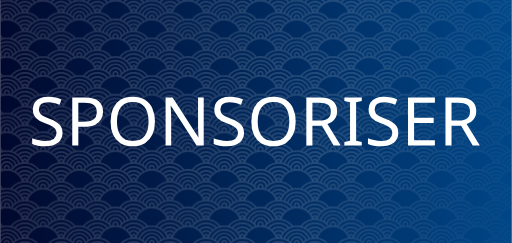
t = 0.00 s
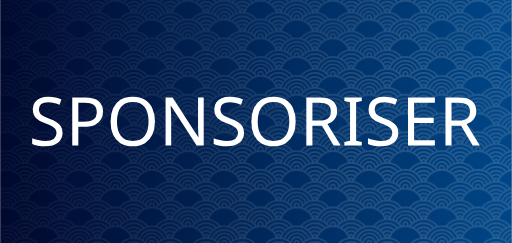
t = 0.63 s
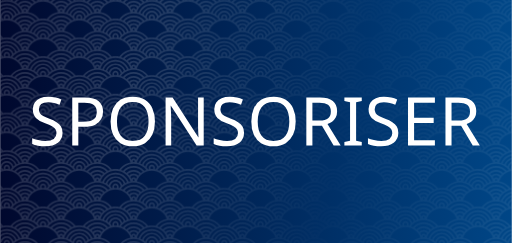
t = 1.25 s
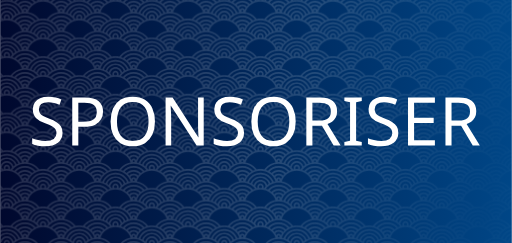
t = 1.88 s

The animated SVG that drew these frames (rendered in a browser with its animation timeline set to each time). Animation: 1 CSS @keyframes rule; one cycle of 2.50 s, repeats indefinitely.

<?xml version="1.0" encoding="UTF-8" standalone="no"?>
<svg
   width="80"
   height="38"
   viewBox="0 0 80 37.999997"
   version="1.1"
   preserveAspectRatio="xMidYMid"
   id="svg28"
   xml:space="preserve"
   xmlns:xlink="http://www.w3.org/1999/xlink"
   xmlns="http://www.w3.org/2000/svg"
   xmlns:svg="http://www.w3.org/2000/svg"
   xmlns:rdf="http://www.w3.org/1999/02/22-rdf-syntax-ns#"
   xmlns:cc="http://creativecommons.org/ns#"
   xmlns:dc="http://purl.org/dc/elements/1.1/"><title
     id="title3">(Holloway) Chew, Kean Ho's Xuan Qi's Button</title><defs
     id="defs32"><pattern
       xlink:href="#ap108"
       preserveAspectRatio="xMidYMid"
       id="pattern5"
       patternTransform="matrix(0.03,0,0,0.03,1180.0034,543.26185)"
       x="0"
       y="0" /><pattern
       patternUnits="userSpaceOnUse"
       preserveAspectRatio="xMidYMid"
       width="377.87535"
       height="195.94893"
       patternTransform="translate(1180.0034,543.26185) scale(0.2)"
       style="fill:#252525"
       id="ap108"><path
         id="path19386"
         style="opacity:1;fill-opacity:1;stroke:none;stroke-width:9.00491;stroke-linecap:round;stroke-dasharray:none;stroke-opacity:1;paint-order:markers fill stroke"
         d="m 0,0 v 2.2140472 c 4.4590488,0 7.9915843,3.5324221 7.9915843,7.9914708 0,2.334803 -0.9761386,4.406249 -2.5390111,5.854526 C 3.6481134,15.954595 1.8305764,15.900548 0,15.900548 v 8.514746 C 36.117581,24.419074 66.833877,47.291376 78.527206,79.30938 54.306557,83.503332 33.283767,97.075238 19.309682,116.13857 13.081134,114.80678 6.6222614,114.1008 0,114.1008 v 8.51463 c 36.056731,0 66.729902,22.75393 78.466545,54.70681 -3.477317,0.60461 -6.887698,1.39937 -10.221997,2.37937 C 57.609298,152.38658 31.038161,132.98071 0,132.98071 v 8.53126 c 27.393184,0 50.75588,16.9598 60.197934,40.96536 -3.244725,1.28874 -6.402104,2.75282 -9.456529,4.3841 C 42.931351,166.43516 23.134299,151.88289 0,151.88277 v 8.53126 c 20.113058,1.2e-4 37.142249,12.8868 43.306129,30.87549 -2.201953,1.45354 -4.315956,3.02982 -6.383244,4.65941 H 52.10177 c 12.450369,-7.22729 26.915339,-11.37861 42.369865,-11.37861 15.446585,0 29.897275,4.15702 42.342345,11.37861 h 15.22844 c -11.86855,-9.36877 -26.05051,-15.9292 -41.56018,-18.62669 11.7495,-31.91486 42.40982,-54.70125 78.45544,-54.70125 36.03877,0 66.69516,22.77985 78.45002,54.68474 -15.54841,2.68758 -29.76752,9.25428 -41.66487,18.6432 h 15.234 c 12.44454,-7.22249 26.89508,-11.37861 42.34231,-11.37861 15.45755,0 29.92252,4.14897 42.37534,11.37861 h 15.16789 c -2.03823,-1.60774 -4.11961,-3.16249 -6.28966,-4.59886 6.14672,-18.01973 23.18759,-30.93592 43.32264,-30.93604 v -8.53126 c -23.15323,1.2e-4 -42.96673,14.57533 -50.7634,35.02821 -3.05427,-1.63574 -6.20587,-3.10772 -9.45101,-4.4005 9.43332,-24.02389 32.80834,-40.99851 60.21441,-40.99851 v -8.53126 c -31.04848,0 -57.62748,19.41887 -68.25547,46.74841 -3.33211,-0.98321 -6.74094,-1.7822 -10.21659,-2.39036 11.73229,-31.96154 42.40932,-54.72333 78.47206,-54.72333 v -8.51463 c -6.65541,0 -13.1458,0.7149 -19.40322,2.0598 -13.95001,-19.048474 -34.93864,-32.618036 -59.12391,-36.834704 11.69299,-32.019704 42.4091,-54.90599 78.52709,-54.910602 v -8.514746 c -1.82985,2.27e-4 -3.64871,0.05405 -5.45246,0.159496 -1.56283,-1.448277 -2.53901,-3.519723 -2.53901,-5.854526 0,-4.4590487 3.53246,-7.9914708 7.99147,-7.9914708 V 0 h -12.92625 c -2.23211,2.8162394 -3.57996,6.3609071 -3.57996,10.205518 0,2.460888 0.55128,4.806576 1.53108,6.912 -1.53305,0.250961 -3.05348,0.538885 -4.56022,0.86468 C 356.075,14.904869 353.62624,11.971389 351.00934,9.1977071 351.12915,5.9428157 351.84586,2.8539591 353.01411,0 h -8.9994 c -0.20258,0.66856063 -0.4097,1.3369323 -0.57278,2.0212535 C 342.61841,1.3227591 341.75622,0.66984567 340.90843,0 h -15.16784 c 9.09403,5.2938331 17.12031,12.219099 23.64952,20.400038 -3.84964,1.251968 -7.593,2.745335 -11.20241,4.472239 C 324.99258,9.8618079 305.76639,0.29627717 284.31802,0 h -2.03229 C 260.86598,0.2944252 241.65906,9.8317228 228.46012,24.806173 224.84893,23.085694 221.10297,21.595729 217.2522,20.350488 223.77449,12.189657 231.78663,5.2834016 240.86321,0 h -15.19544 c -6.55661,5.1851339 -12.42346,11.208076 -17.38742,17.943723 -6.23879,-1.336479 -12.70873,-2.043326 -19.34267,-2.043326 -6.66902,0 -13.17253,0.715049 -19.44171,2.065285 C 164.52986,11.221191 158.65984,5.1908031 152.09752,0 h -15.18995 c 9.08643,5.288315 17.10621,12.201298 23.63308,20.372523 -3.84983,1.24902 -7.59254,2.748132 -11.20245,4.472126 C 136.14361,9.8486929 116.92724,0.29586142 95.49052,0 H 93.45275 C 72.019654,0.29593701 52.80378,9.8474079 39.60514,24.839244 35.994369,23.115969 32.25891,21.620787 28.408139,20.372523 34.934249,12.2016 42.955654,5.2884283 52.041222,0 H 36.862375 C 36.04543,0.64595906 35.211553,1.2721134 34.416907,1.944189 34.258167,1.2850016 34.055584,0.64437165 33.860674,0 h -9.004876 c 1.155515,2.8222866 1.873437,5.8721386 2.004737,9.0874961 -2.651452,2.8004409 -5.132409,5.7612849 -7.424239,8.8727429 -1.47549,-0.31748 -2.965984,-0.597052 -4.466608,-0.842721 0.981166,-2.106595 1.536643,-4.449298 1.536643,-6.912 C 16.506331,6.3609071 15.158438,2.8162394 12.926362,0 Z m 94.471635,8.591811 c 18.609415,0 35.351545,7.853443 47.111845,20.427628 -3.54119,2.129348 -6.92814,4.489815 -10.13945,7.060687 -9.47822,-9.471912 -22.54949,-15.349606 -36.972395,-15.349606 -14.415799,0 -27.485594,5.869493 -36.966917,15.333089 C 54.292762,33.493153 50.907402,31.136844 47.365342,29.008479 59.12931,16.440113 75.867288,8.591811 94.471635,8.591811 Z m 188.827505,0 c 18.62619,0 35.38295,7.86652 47.14488,20.460661 -3.54131,2.132221 -6.92871,4.492082 -10.13945,7.066243 -9.48106,-9.492926 -22.56435,-15.388195 -37.00543,-15.388195 -14.39766,0 -27.45003,5.857323 -36.92841,15.300056 -3.21501,-2.569398 -6.60551,-4.92805 -10.15041,-7.055168 11.7625,-12.549997 28.48993,-20.383597 47.07882,-20.383597 z m -94.36146,15.823332 c 36.12147,0 66.84306,22.833865 78.53264,54.877569 -3.47712,0.597694 -6.89306,1.384138 -10.22755,2.357178 -10.59621,-27.393903 -37.2102,-46.869468 -68.30509,-46.869468 -31.10506,0 -57.72703,19.48868 -68.31602,46.896983 -3.33396,-0.976781 -6.74502,-1.76674 -10.22215,-2.368177 11.68516,-32.052208 42.4108,-54.894085 78.53817,-54.894085 z m -94.466045,4.92926 c 11.893605,0 22.655015,4.724825 30.528565,12.397606 -2.64412,2.551371 -5.13214,5.263257 -7.45727,8.112643 -5.93152,-5.895609 -14.08169,-9.561146 -23.071295,-9.561146 -8.980422,0 -17.126174,3.659565 -23.060221,9.544592 -2.325127,-2.850293 -4.818331,-5.55549 -7.462828,-8.107163 7.876346,-7.665978 18.635149,-12.386532 30.523049,-12.386532 z m 188.827505,0 c 11.91605,0 22.69515,4.743156 30.57252,12.441638 -2.64272,2.553902 -5.13407,5.260271 -7.4572,8.112605 -5.93522,-5.921273 -14.10334,-9.60514 -23.11532,-9.60514 -8.95729,0 -17.08056,3.642103 -23.01071,9.500598 -2.32796,-2.848214 -4.82132,-5.557304 -7.46827,-8.1072 7.87249,-7.641562 18.61258,-12.342501 30.47898,-12.342501 z m -94.36146,13.967169 c 27.4439,0 50.84511,17.021291 60.25296,41.097637 -3.24756,1.282659 -6.40433,2.741821 -9.46201,4.367471 -7.77887,-20.487949 -27.61232,-35.094198 -50.79095,-35.094274 -23.19497,7.6e-5 -43.04024,14.627225 -50.80744,35.138419 -3.05677,-1.629581 -6.2149,-3.092069 -9.46208,-4.378582 9.39908,-24.094564 32.81284,-41.130671 60.26952,-41.130671 z m -94.466045,5.601222 c 7.121655,0 13.487245,3.054765 17.899695,7.919962 -2.18049,3.25285 -4.16176,6.650683 -5.92075,10.178003 -2.23956,-4.366526 -6.776463,-7.396649 -11.978945,-7.396649 -5.196322,0 -9.737235,3.022035 -11.984504,7.380133 -1.757481,-3.527849 -3.73047,-6.925569 -5.90967,-10.178041 4.416265,-4.855786 10.780498,-7.903408 17.894174,-7.903408 z m 188.827505,0 c 7.14984,0 13.53494,3.081713 17.9492,7.980472 -2.18294,3.264605 -4.16228,6.67544 -5.92067,10.216592 -2.22138,-4.419704 -6.78682,-7.495748 -12.02853,-7.495748 -5.15622,0 -9.66444,2.977172 -11.92944,7.280996 -1.75718,-3.511635 -3.7344,-6.895068 -5.90963,-10.133972 4.41411,-4.822375 10.75344,-7.84834 17.83907,-7.84834 z m -94.36146,13.300875 c 20.15191,1.14e-4 37.20548,12.93687 43.3392,30.980145 -3.09922,2.037657 -6.07261,4.254199 -8.9003,6.636624 -3.70209,-15.589607 -17.74352,-27.251528 -34.4389,-27.251528 -16.72298,0 -30.78728,11.699944 -34.46091,27.328592 -2.82825,-2.389493 -5.79934,-4.614614 -8.90029,-6.658582 6.11739,-18.072567 23.18869,-31.035137 43.3612,-31.035251 z m -94.466045,6.019729 c 2.730859,0 4.852195,2.137852 4.852195,4.868712 0,2.604662 -1.929713,4.651843 -4.47772,4.835679 -0.125102,-5.29e-4 -0.249071,-0.0038 -0.374551,-0.0038 -0.125102,0 -0.249449,0.0038 -0.374551,0.0038 -2.549254,-0.184063 -4.494199,-2.231017 -4.494199,-4.835679 0,-2.73086 2.137852,-4.868712 4.868712,-4.868712 z m 188.827505,0 c 2.73082,0 4.85215,2.137852 4.85215,4.868712 0,2.604662 -1.92975,4.651843 -4.47764,4.835679 -0.1251,-5.29e-4 -0.24907,-0.0038 -0.37455,-0.0038 -0.12548,0 -0.24945,0.0038 -0.37455,0.0038 -2.54733,-0.185575 -4.4942,-2.232378 -4.4942,-4.835679 0,-2.73086 2.13785,-4.868712 4.86871,-4.868712 z m -94.36146,12.882218 c 14.55261,0 26.33011,11.435981 26.86601,25.852684 -2.7394,2.88306 -5.29875,5.93983 -7.65555,9.1536 -1.46441,-0.31105 -2.94455,-0.58575 -4.43361,-0.8262 1.10189,-2.20842 1.72944,-4.68892 1.72944,-7.30851 0,-9.0669 -7.43936,-16.506296 -16.50629,-16.506296 -9.06694,0 -16.50622,7.439396 -16.50622,16.506296 0,2.61736 0.61837,5.1016 1.71836,7.30851 -1.52013,0.24567 -3.02733,0.52906 -4.52168,0.84824 -2.33064,-3.18093 -4.85635,-6.20807 -7.56192,-9.06554 0.47958,-14.46875 12.28165,-25.962784 26.87146,-25.962784 z m -94.466045,5.452573 c 26.848745,0 50.723565,12.494778 66.201185,31.971551 -3.85391,1.24226 -7.59927,2.72659 -11.21348,4.44461 -13.40708,-15.31411 -33.07363,-25.009963 -54.987743,-25.009963 -21.915855,0 -41.587049,9.698953 -54.99874,25.015413 -3.609903,-1.7175 -7.347818,-3.20727 -11.196851,-4.45006 C 43.752,99.063836 67.623572,86.568189 94.471635,86.568189 Z m 188.827505,0 c 26.85944,0 50.74605,12.503546 66.22318,31.993471 -3.8499,1.24687 -7.58676,2.74496 -11.19693,4.46672 -13.40791,-15.33887 -33.09176,-25.053993 -55.02625,-25.053993 -21.89496,0 -41.54945,9.680393 -54.96019,24.971373 -3.61474,-1.71386 -7.35954,-3.19521 -11.21344,-4.43365 15.47663,-19.459915 39.33834,-31.943921 66.17363,-31.943921 z m -94.36146,13.427452 c 4.45901,0 7.99154,3.532539 7.99154,7.991549 0,2.56032 -1.1712,4.80521 -3.0071,6.25659 -1.65143,-0.0884 -3.31129,-0.13228 -4.98444,-0.13228 -1.67169,0 -3.3343,0.0495 -4.98437,0.13757 -1.83738,-1.45138 -3.00711,-3.70061 -3.00711,-6.26211 0,-4.45901 3.53246,-7.991546 7.99148,-7.991546 z m -94.466045,6.598149 c 18.669805,0 35.461535,7.90299 47.227575,20.54872 -3.54478,2.12262 -6.93524,4.47939 -10.15052,7.04429 -9.4865,-9.53345 -22.60101,-15.45438 -37.077055,-15.45438 -14.478652,0 -27.596939,5.92339 -37.088089,15.45982 -3.213996,-2.56501 -6.601852,-4.92083 -10.144932,-7.04421 11.770469,-12.64804 28.561361,-20.55424 47.233021,-20.55424 z m 188.827505,0 c 18.69222,0 35.50352,7.92038 47.27153,20.59283 -3.54297,2.12731 -6.93173,4.48611 -10.14493,7.05517 -9.49058,-9.56413 -22.62406,-15.50937 -37.1266,-15.50937 -14.44797,0 -27.54119,5.89837 -37.02754,15.39927 -3.21816,-2.56256 -6.61399,-4.91335 -10.16149,-7.03321 11.76824,-12.6198 28.54114,-20.50469 47.18903,-20.50469 z M 94.471635,127.34627 c 11.942815,0 22.745615,4.76224 30.627705,12.4913 -2.64949,2.54819 -5.1436,5.25422 -7.47379,8.10164 -5.93836,-5.94395 -14.12239,-9.64384 -23.153915,-9.64384 -9.033525,0 -17.222249,3.70307 -23.164914,9.64929 -2.330683,-2.84746 -4.824075,-5.55285 -7.473789,-8.10165 7.886476,-7.73193 18.693203,-12.49674 30.638703,-12.49674 z m 188.827505,0 c 11.97373,0 22.80098,4.7873 30.68825,12.55185 -2.64752,2.55106 -5.13993,5.2577 -7.46831,8.1072 -5.94353,-5.98277 -14.15486,-9.70995 -23.21994,-9.70995 -8.99774,0 -17.15641,3.67279 -23.09329,9.57766 -2.33122,-2.84296 -4.82964,-5.54653 -7.47931,-8.09057 7.88096,-7.69598 18.65847,-12.43619 30.5726,-12.43619 z M 94.471635,146.91481 c 7.159595,0 13.556295,3.0864 17.971195,7.99699 -2.18963,3.25754 -4.18178,6.65975 -5.9481,10.19452 -2.2227,-4.41619 -6.783952,-7.49031 -12.023095,-7.49031 -5.239937,0 -9.812448,3.07306 -12.03961,7.49031 -1.766853,-3.53178 -3.7584,-6.93324 -5.948145,-10.189 4.419477,-4.91464 10.824832,-8.00251 17.987755,-8.00251 z m 188.827505,0 c 7.19905,0 13.62565,3.12178 18.04286,8.07957 -2.19462,3.27005 -4.19086,6.68546 -5.95926,10.23311 -2.19942,-4.48139 -6.79654,-7.61148 -12.0836,-7.61148 -5.19202,0 -9.72979,3.01701 -11.97903,7.36914 -1.76481,-3.51825 -3.74702,-6.90766 -5.93166,-10.15053 4.41683,-4.86561 10.78851,-7.91981 17.91069,-7.91981 z m -188.827505,19.3206 c 2.730859,0 4.852195,2.13786 4.852195,4.86872 0,2.60466 -1.929713,4.65169 -4.47772,4.83564 -0.125102,-5.3e-4 -0.249071,-0.004 -0.374551,-0.004 -0.125102,0 -0.249449,0.004 -0.374551,0.004 -2.549254,-0.18407 -4.494199,-2.23098 -4.494199,-4.83564 0,-2.73086 2.137852,-4.86872 4.868712,-4.86872 z m 188.827505,0 c 2.73082,0 4.85215,2.13786 4.85215,4.86872 0,2.60466 -1.92975,4.65169 -4.47764,4.83564 -0.1251,-5.3e-4 -0.24907,-0.004 -0.37455,-0.004 -0.12548,0 -0.24945,0.004 -0.37455,0.004 -2.54733,-0.18558 -4.4942,-2.23238 -4.4942,-4.83564 0,-2.73086 2.13785,-4.86872 4.86871,-4.86872 z M 0,170.77916 v 8.53671 c 11.257739,0 20.828598,6.85958 24.8448,16.6329 h 8.999357 C 29.431181,181.41929 15.93978,170.77916 0,170.77916 Z m 377.87531,0 c -15.93978,0 -29.43639,10.64001 -33.84963,25.16961 h 9.00495 c 4.01563,-9.77484 13.58577,-16.6329 24.84468,-16.6329 z M 0,189.68111 v 6.26766 H 12.904328 C 9.871748,192.14105 5.208189,189.68111 0,189.68111 Z m 377.87531,0 c -5.20811,0 -9.87163,2.45994 -12.90421,6.26766 h 12.90421 z" /></pattern><linearGradient
       id="linearGradient50"><stop
         style="stop-color:#000428;stop-opacity:1;"
         offset="0"
         id="stop50" /><stop
         style="stop-color:#004e92;stop-opacity:1;"
         offset="1"
         id="stop51" /></linearGradient><clipPath
       clipPathUnits="userSpaceOnUse"
       id="clipPath24"><rect
         style="fill:none;stroke:#000000;stroke-width:0.999999;stroke-linecap:butt;stroke-linejoin:bevel;paint-order:stroke markers fill;stop-color:#000000"
         id="rect24"
         width="44.999748"
         height="77.937294"
         x="251.53429"
         y="222.73541" /></clipPath><clipPath
       clipPathUnits="userSpaceOnUse"
       id="clipPath15"><rect
         style="fill:none;stroke:#000000;stroke-linecap:butt;stroke-linejoin:bevel;paint-order:stroke markers fill;stop-color:#000000"
         id="rect15-7"
         width="45.034248"
         height="38.955639"
         x="262.48285"
         y="121.00073" /></clipPath><linearGradient
       id="swatch40"><stop
         style="stop-color:#000000;stop-opacity:1;"
         offset="0"
         id="stop40" /></linearGradient><rect
       x="-684.25513"
       y="1240.4911"
       width="2503.4028"
       height="364.8349"
       id="rect880" /><linearGradient
       xlink:href="#linearGradient50"
       id="linearGradient51"
       x1="-54.866894"
       y1="102.3492"
       x2="1034.4418"
       y2="37.470074"
       gradientUnits="userSpaceOnUse"
       gradientTransform="scale(0.08666667,0.24700002)" /></defs><path
     id="background"
     style="fill:url(#linearGradient51);stroke-width:0.0459468"
     d="M 0,0 H 80 V 38 H 0 Z" /><path
     id="pattern"
     style="mix-blend-mode:screen;fill:url(#pattern5);fill-opacity:1;stroke-width:0.0459468;-webkit-mask-image:var(--shine-pattern)"
     d="M 0.57371998,3.0183919e-6 H 79.42629 c 0.317833,0 0.573713,0.2099571216081 0.573713,0.4707559616081 V 37.529251 c 0,0.260793 -0.25588,0.470752 -0.573713,0.470752 H 0.57371998 C 0.25588069,38.000004 2.8515624e-6,37.790046 2.8515624e-6,37.529251 V 0.47075898 C 2.8515624e-6,0.20996014 0.25588069,3.0183919e-6 0.57371998,3.0183919e-6 Z" /><style
     type="text/css"
     id="style856">
	.st0{fill:url(#SVGID_1_);stroke:#745C00;stroke-miterlimit:10;}
	.st1{fill:url(#SVGID_2_);stroke:#745C00;stroke-miterlimit:10;}
	.st2{fill:url(#SVGID_3_);stroke:#745C00;stroke-miterlimit:10;}
	.st3{fill:url(#SVGID_4_);stroke:#745C00;stroke-miterlimit:10;}
	.st4{fill:url(#SVGID_5_);stroke:#025641;stroke-miterlimit:10;}
	.st5{fill:url(#SVGID_6_);stroke:#025641;stroke-miterlimit:10;}
	.st6{fill:url(#SVGID_7_);stroke:#745C00;stroke-miterlimit:10;}
	.st7{fill:url(#SVGID_8_);stroke:#745C00;stroke-miterlimit:10;}
	.st8{fill:url(#SVGID_9_);stroke:#745C00;stroke-miterlimit:10;}
	.st9{fill:url(#SVGID_10_);stroke:#745C00;stroke-miterlimit:10;}
	.st10{fill:url(#SVGID_11_);stroke:#745C00;stroke-miterlimit:10;}
	.st11{fill:url(#SVGID_12_);stroke:#745C00;stroke-miterlimit:10;}
	.st12{fill:url(#SVGID_13_);stroke:#745C00;stroke-miterlimit:10;}
	.st13{fill:url(#SVGID_14_);}
	.st14{fill:url(#SVGID_15_);}
	.st15{fill:url(#SVGID_16_);stroke:#745C00;stroke-miterlimit:10;}
	.st16{fill:url(#SVGID_17_);}
	.st17{fill:url(#SVGID_18_);}
	.st18{fill:url(#SVGID_19_);stroke:#745C00;stroke-miterlimit:10;}
	.st19{fill:url(#SVGID_20_);stroke:#745C00;stroke-miterlimit:10;}
	.st20{fill:url(#SVGID_21_);stroke:#745C00;stroke-miterlimit:10;}
	.st21{fill:url(#SVGID_22_);stroke:#745C00;stroke-miterlimit:10;}
	.st22{fill:url(#SVGID_23_);stroke:#745C00;stroke-miterlimit:10;}
	.st23{fill:url(#SVGID_24_);stroke:#745C00;stroke-miterlimit:10;}
	.st24{fill:url(#SVGID_25_);stroke:#025641;stroke-miterlimit:10;}
	.st25{fill:url(#SVGID_26_);stroke:#025641;stroke-miterlimit:10;}
	.st26{fill:url(#SVGID_27_);stroke:#745C00;stroke-miterlimit:10;}
	.st27{fill:url(#SVGID_28_);stroke:#745C00;stroke-miterlimit:10;}
	.st28{fill:url(#SVGID_29_);stroke:#745C00;stroke-miterlimit:10;}
	.st29{fill:url(#SVGID_30_);stroke:#745C00;stroke-miterlimit:10;}
	.st30{fill:url(#SVGID_31_);stroke:#745C00;stroke-miterlimit:10;}
	.st31{fill:url(#SVGID_32_);stroke:#745C00;stroke-miterlimit:10;}
	.st32{fill:url(#SVGID_33_);stroke:#745C00;stroke-miterlimit:10;}
	.st33{fill:url(#SVGID_34_);stroke:#745C00;stroke-miterlimit:10;}
	.st34{fill:url(#SVGID_35_);stroke:#025641;stroke-miterlimit:10;}
	.st35{fill:none;}
	.st36{fill:url(#SVGID_36_);stroke:#745C00;stroke-miterlimit:10;}
	.st37{fill:url(#SVGID_37_);stroke:#745C00;stroke-miterlimit:10;}
</style><style
     type="text/css"
     id="style1299">
	.st0{fill:url(#SVGID_1_);stroke:#745C00;stroke-miterlimit:10;}
	.st1{fill:url(#SVGID_2_);stroke:#745C00;stroke-miterlimit:10;}
	.st2{fill:url(#SVGID_3_);stroke:#745C00;stroke-miterlimit:10;}
	.st3{fill:url(#SVGID_4_);stroke:#745C00;stroke-miterlimit:10;}
	.st4{fill:url(#SVGID_5_);stroke:#025641;stroke-miterlimit:10;}
	.st5{fill:url(#SVGID_6_);stroke:#025641;stroke-miterlimit:10;}
	.st6{fill:url(#SVGID_7_);stroke:#745C00;stroke-miterlimit:10;}
	.st7{fill:url(#SVGID_8_);stroke:#745C00;stroke-miterlimit:10;}
	.st8{fill:url(#SVGID_9_);stroke:#745C00;stroke-miterlimit:10;}
	.st9{fill:url(#SVGID_10_);stroke:#745C00;stroke-miterlimit:10;}
	.st10{fill:url(#SVGID_11_);stroke:#745C00;stroke-miterlimit:10;}
	.st11{fill:url(#SVGID_12_);stroke:#745C00;stroke-miterlimit:10;}
	.st12{fill:url(#SVGID_13_);stroke:#745C00;stroke-miterlimit:10;}
	.st13{fill:url(#SVGID_14_);}
	.st14{fill:url(#SVGID_15_);}
	.st15{fill:url(#SVGID_16_);stroke:#745C00;stroke-miterlimit:10;}
	.st16{fill:url(#SVGID_17_);}
	.st17{fill:url(#SVGID_18_);}
	.st18{fill:url(#SVGID_19_);stroke:#745C00;stroke-miterlimit:10;}
	.st19{fill:url(#SVGID_20_);stroke:#745C00;stroke-miterlimit:10;}
	.st20{fill:url(#SVGID_21_);stroke:#745C00;stroke-miterlimit:10;}
	.st21{fill:url(#SVGID_22_);stroke:#745C00;stroke-miterlimit:10;}
	.st22{fill:url(#SVGID_23_);stroke:#745C00;stroke-miterlimit:10;}
	.st23{fill:url(#SVGID_24_);stroke:#745C00;stroke-miterlimit:10;}
	.st24{fill:url(#SVGID_25_);stroke:#025641;stroke-miterlimit:10;}
	.st25{fill:url(#SVGID_26_);stroke:#025641;stroke-miterlimit:10;}
	.st26{fill:url(#SVGID_27_);stroke:#745C00;stroke-miterlimit:10;}
	.st27{fill:url(#SVGID_28_);stroke:#745C00;stroke-miterlimit:10;}
	.st28{fill:url(#SVGID_29_);stroke:#745C00;stroke-miterlimit:10;}
	.st29{fill:url(#SVGID_30_);stroke:#745C00;stroke-miterlimit:10;}
	.st30{fill:url(#SVGID_31_);stroke:#745C00;stroke-miterlimit:10;}
	.st31{fill:url(#SVGID_32_);stroke:#745C00;stroke-miterlimit:10;}
	.st32{fill:url(#SVGID_33_);stroke:#745C00;stroke-miterlimit:10;}
	.st33{fill:url(#SVGID_34_);stroke:#745C00;stroke-miterlimit:10;}
	.st34{fill:url(#SVGID_35_);stroke:#025641;stroke-miterlimit:10;}
	.st35{fill:none;}
	.st36{fill:url(#SVGID_36_);stroke:#745C00;stroke-miterlimit:10;}
	.st37{fill:url(#SVGID_37_);stroke:#745C00;stroke-miterlimit:10;}
</style><style
     type="text/css"
     id="global">
	:root {
		max-width: 100%;
		max-height: 100%;
	}

	#pattern {
		--shine-pattern: linear-gradient(-75deg,
						rgba(255,255,255,1) 30%,
						rgba(255,255,255,.1) 70%,
						rgba(255,255,255,1) 90%
		);

		-webkit-mask-image: var(--shine-pattern);
		mask-image: var(--shine-pattern);
		mask-size: 200%;
		animation: shine 2.5s infinite;
	}

	@keyframes shine {
		from {
			mask-position: 150%;
		} to {
			mask-position: -50%;
		}
	}
</style><metadata
     id="metadata3"><rdf:RDF><cc:Work
         rdf:about=""><dc:title>(Holloway) Chew, Kean Ho's Xuan Qi's Button</dc:title><dc:date>Monday, October 13, 2025 00:00:00 UTC</dc:date><dc:creator><cc:Agent><dc:title>(Holloway) Chew, Kean Ho</dc:title></cc:Agent></dc:creator><dc:rights><cc:Agent><dc:title>(Holloway) Chew, Kean Ho</dc:title></cc:Agent></dc:rights><dc:publisher><cc:Agent><dc:title>(Holloway) Chew, Kean Ho</dc:title></cc:Agent></dc:publisher><dc:relation>product identification</dc:relation><dc:language>any</dc:language><dc:subject><rdf:Bag><rdf:li>sponsor</rdf:li><rdf:li>xuanqi</rdf:li><rdf:li>button</rdf:li><rdf:li>product</rdf:li><rdf:li>Chew Kean Ho</rdf:li></rdf:Bag></dc:subject><dc:coverage>sponsor, xuanqi, button, product, Chew Kean Ho</dc:coverage><dc:identifier>chewkeanho-xuanqi</dc:identifier><dc:description>The product sponsorship button.</dc:description><cc:license
           rdf:resource="http://creativecommons.org/licenses/by-nd/4.0/" /></cc:Work><cc:License
         rdf:about="http://creativecommons.org/licenses/by-nd/4.0/"><cc:permits
           rdf:resource="http://creativecommons.org/ns#Reproduction" /><cc:permits
           rdf:resource="http://creativecommons.org/ns#Distribution" /><cc:requires
           rdf:resource="http://creativecommons.org/ns#Notice" /><cc:requires
           rdf:resource="http://creativecommons.org/ns#Attribution" /></cc:License></rdf:RDF></metadata><path
     d="m 9.7494242,20.75343 q 0,1.000454 -0.726646,1.558602 -0.7266459,0.558149 -1.9587846,0.558149 -0.631866,0 -1.1689521,-0.09478 -0.5370861,-0.09478 -0.8951436,-0.263278 v -0.905674 q 0.3791197,0.168497 0.937268,0.305402 0.5686794,0.136904 1.1689521,0.136904 0.842488,0 1.263732,-0.326464 0.4317751,-0.326464 0.4317751,-0.884613 0,-0.368588 -0.1579665,-0.621335 Q 8.4856921,19.963597 8.0960414,19.752975 7.7169218,19.531822 7.0324003,19.289607 6.0740702,18.94208 5.5791085,18.436587 5.0946778,17.931095 5.0946778,17.057013 q 0,-0.600272 0.305402,-1.021516 0.3054019,-0.431775 0.842488,-0.66346 0.5476172,-0.231684 1.2532009,-0.231684 0.6213349,0 1.1373588,0.115842 0.516024,0.115842 0.937268,0.305402 L 9.2755247,16.372492 Q 8.8858739,16.203994 8.4225055,16.088152 7.9696682,15.97231 7.4747065,15.97231 q -0.7055837,0 -1.0636411,0.305402 -0.3580574,0.294871 -0.3580574,0.789832 0,0.37912 0.1579665,0.631866 0.1579665,0.252747 0.5160239,0.452838 0.3580574,0.200091 0.9688612,0.431775 0.6634593,0.242215 1.1162966,0.526555 0.4633685,0.273809 0.6950527,0.663459 0.2422153,0.389651 0.2422153,0.979393 z m 3.5068538,-5.507766 q 1.474354,0 2.148345,0.579211 0.67399,0.57921 0.67399,1.63232 0,0.621335 -0.284339,1.168952 -0.273809,0.537086 -0.937268,0.874082 -0.652929,0.336995 -1.779756,0.336995 H 12.213699 V 22.76487 H 11.2659 v -7.519206 z m -0.08425,0.810895 h -0.958331 v 2.96977 h 0.75824 q 1.074172,0 1.600727,-0.347526 0.526555,-0.347527 0.526555,-1.179483 0,-0.726646 -0.463368,-1.084704 -0.463369,-0.358057 -1.463823,-0.358057 z m 11.026057,2.938177 q 0,1.168952 -0.400182,2.043033 -0.389651,0.86355 -1.158421,1.347981 -0.768771,0.484431 -1.906129,0.484431 -1.168953,0 -1.948254,-0.484431 -0.76877,-0.484431 -1.14789,-1.358512 -0.379119,-0.874081 -0.379119,-2.043033 0,-1.158421 0.379119,-2.021972 0.37912,-0.86355 1.14789,-1.34798 0.779301,-0.484431 1.958785,-0.484431 1.126827,0 1.895598,0.484431 0.76877,0.473899 1.158421,1.34798 0.400182,0.863551 0.400182,2.032503 z m -5.939541,0 q 0,1.421698 0.600273,2.243124 0.600272,0.810895 1.874536,0.810895 1.284794,0 1.874535,-0.810895 0.589742,-0.821426 0.589742,-2.243124 0,-1.421699 -0.589742,-2.222062 -0.589741,-0.810895 -1.864004,-0.810895 -1.274263,0 -1.885067,0.810895 -0.600273,0.800363 -0.600273,2.222062 z M 31.822605,22.76487 H 30.71684 l -4.02288,-6.244943 h -0.04213 q 0.02106,0.368589 0.05266,0.916206 0.03159,0.547617 0.03159,1.126828 v 4.201909 h -0.874081 v -7.519206 h 1.095234 l 4.012349,6.22388 h 0.04212 q -0.01053,-0.168497 -0.03159,-0.505492 -0.01053,-0.336996 -0.03159,-0.737177 -0.01053,-0.400182 -0.01053,-0.737177 v -4.244034 h 0.884612 z m 6.308131,-2.01144 q 0,1.000454 -0.726646,1.558602 -0.726646,0.558149 -1.958785,0.558149 -0.631866,0 -1.168952,-0.09478 -0.537086,-0.09478 -0.895144,-0.263278 v -0.905674 q 0.37912,0.168497 0.937268,0.305402 0.56868,0.136904 1.168952,0.136904 0.842488,0 1.263732,-0.326464 0.431776,-0.326464 0.431776,-0.884613 0,-0.368588 -0.157967,-0.621335 -0.157966,-0.252746 -0.547617,-0.463368 -0.37912,-0.221153 -1.063641,-0.463368 -0.95833,-0.347527 -1.453292,-0.85302 -0.484431,-0.505492 -0.484431,-1.379574 0,-0.600272 0.305402,-1.021516 0.305402,-0.431775 0.842488,-0.66346 0.547617,-0.231684 1.253201,-0.231684 0.621335,0 1.137359,0.115842 0.516024,0.115842 0.937268,0.305402 l -0.294871,0.810895 q -0.389651,-0.168498 -0.853019,-0.28434 -0.452837,-0.115842 -0.947799,-0.115842 -0.705584,0 -1.063641,0.305402 -0.358058,0.294871 -0.358058,0.789832 0,0.37912 0.157967,0.631866 0.157966,0.252747 0.516024,0.452838 0.358057,0.200091 0.968861,0.431775 0.663459,0.242215 1.116297,0.526555 0.463368,0.273809 0.695052,0.663459 0.242216,0.389651 0.242216,0.979393 z m 8.077352,-1.758694 q 0,1.168952 -0.400182,2.043033 -0.389651,0.86355 -1.158421,1.347981 -0.76877,0.484431 -1.906129,0.484431 -1.168952,0 -1.948254,-0.484431 -0.76877,-0.484431 -1.14789,-1.358512 -0.379119,-0.874081 -0.379119,-2.043033 0,-1.158421 0.379119,-2.021972 0.37912,-0.86355 1.14789,-1.34798 0.779302,-0.484431 1.958785,-0.484431 1.126828,0 1.895598,0.484431 0.76877,0.473899 1.158421,1.34798 0.400182,0.863551 0.400182,2.032503 z m -5.939541,0 q 0,1.421698 0.600273,2.243124 0.600273,0.810895 1.874536,0.810895 1.284794,0 1.874536,-0.810895 0.589741,-0.821426 0.589741,-2.243124 0,-1.421699 -0.589741,-2.222062 -0.589742,-0.810895 -1.864005,-0.810895 -1.274263,0 -1.885067,0.810895 -0.600273,0.800363 -0.600273,2.222062 z m 9.678081,-3.749072 q 1.400636,0 2.064095,0.537086 0.673991,0.526555 0.673991,1.600727 0,0.600273 -0.221153,1.000455 -0.221153,0.400182 -0.56868,0.642397 -0.336995,0.231684 -0.716115,0.368589 l 2.064096,3.369952 H 52.137097 L 50.315216,19.658195 H 48.8198 v 3.106675 h -0.947799 v -7.519206 z m -0.05266,0.821426 H 48.8198 v 2.790741 h 1.126828 q 0.916205,0 1.337449,-0.358057 0.421244,-0.368588 0.421244,-1.074172 0,-0.737177 -0.442306,-1.042579 -0.442306,-0.315933 -1.369043,-0.315933 z m 6.645123,6.69778 h -2.717024 v -0.547618 l 0.884612,-0.20009 v -6.013259 l -0.884612,-0.210622 v -0.547617 h 2.717024 v 0.547617 l -0.884613,0.210622 v 6.013259 l 0.884613,0.20009 z m 5.718393,-2.01144 q 0,1.000454 -0.726645,1.558602 -0.726646,0.558149 -1.958785,0.558149 -0.631866,0 -1.168952,-0.09478 -0.537086,-0.09478 -0.895144,-0.263278 v -0.905674 q 0.37912,0.168497 0.937268,0.305402 0.56868,0.136904 1.168952,0.136904 0.842488,0 1.263732,-0.326464 0.431775,-0.326464 0.431775,-0.884613 0,-0.368588 -0.157966,-0.621335 -0.157967,-0.252746 -0.547617,-0.463368 -0.37912,-0.221153 -1.063641,-0.463368 -0.958331,-0.347527 -1.453292,-0.85302 -0.484431,-0.505492 -0.484431,-1.379574 0,-0.600272 0.305402,-1.021516 0.305402,-0.431775 0.842488,-0.66346 0.547617,-0.231684 1.253201,-0.231684 0.621335,0 1.137359,0.115842 0.516024,0.115842 0.937268,0.305402 l -0.294871,0.810895 q -0.389651,-0.168498 -0.853019,-0.28434 -0.452838,-0.115842 -0.947799,-0.115842 -0.705584,0 -1.063641,0.305402 -0.358058,0.294871 -0.358058,0.789832 0,0.37912 0.157967,0.631866 0.157966,0.252747 0.516024,0.452838 0.358057,0.200091 0.968861,0.431775 0.663459,0.242215 1.116297,0.526555 0.463368,0.273809 0.695052,0.663459 0.242215,0.389651 0.242215,0.979393 z m 5.718388,2.01144 h -4.201909 v -7.519206 h 4.201909 v 0.831957 h -3.25411 v 2.348435 h 3.06455 v 0.821426 h -3.06455 v 2.685431 h 3.25411 z m 3.728007,-7.519206 q 1.400637,0 2.064096,0.537086 0.67399,0.526555 0.67399,1.600727 0,0.600273 -0.221153,1.000455 -0.221153,0.400182 -0.568679,0.642397 -0.336995,0.231684 -0.716115,0.368589 l 2.064096,3.369952 h -1.105766 l -1.82188,-3.106675 h -1.495416 v 3.106675 h -0.947799 v -7.519206 z m -0.05266,0.821426 h -1.074172 v 2.790741 h 1.126827 q 0.916206,0 1.33745,-0.358057 0.421244,-0.368588 0.421244,-1.074172 0,-0.737177 -0.442306,-1.042579 -0.442306,-0.315933 -1.369043,-0.315933 z"
     id="text"
     style="font-size:10.5311px;font-family:'Noto Sans';-inkscape-font-specification:'Noto Sans';direction:rtl;text-orientation:sideways;fill:#ffffff;stroke-width:4.73319;stroke-linecap:round;stroke-linejoin:round"
     aria-label="SPONSORISER" /></svg>
